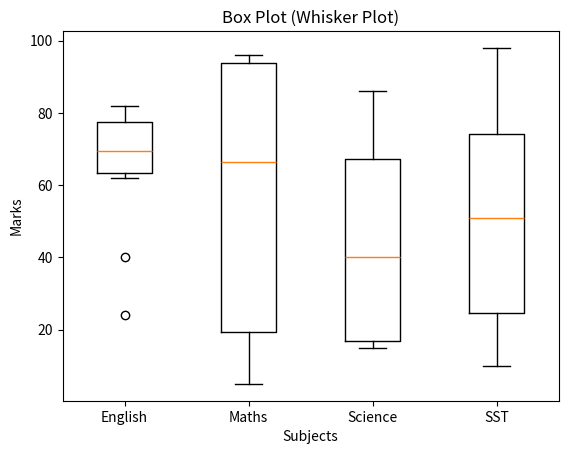

Source code (Python):
import matplotlib.pyplot as plt 
eng = [82,76,24,40,67,62,78,67,72,82]
maths = [62,5,32,96,95,90,95,15,71,11]
science = [68,86,19,49,15,16,16,75,65,31]
sst = [98,10,87,29,72,16,23,72,75,30]
box_plot_data = [eng,maths,science,sst]
plt.boxplot(box_plot_data)
plt.title('Box Plot (Whisker Plot)')
plt.xticks([1,2,3,4], ["English",  "Maths", "Science", "SST"], rotation = 360)
plt.xlabel('Subjects')
plt.ylabel('Marks')
plt.show()

